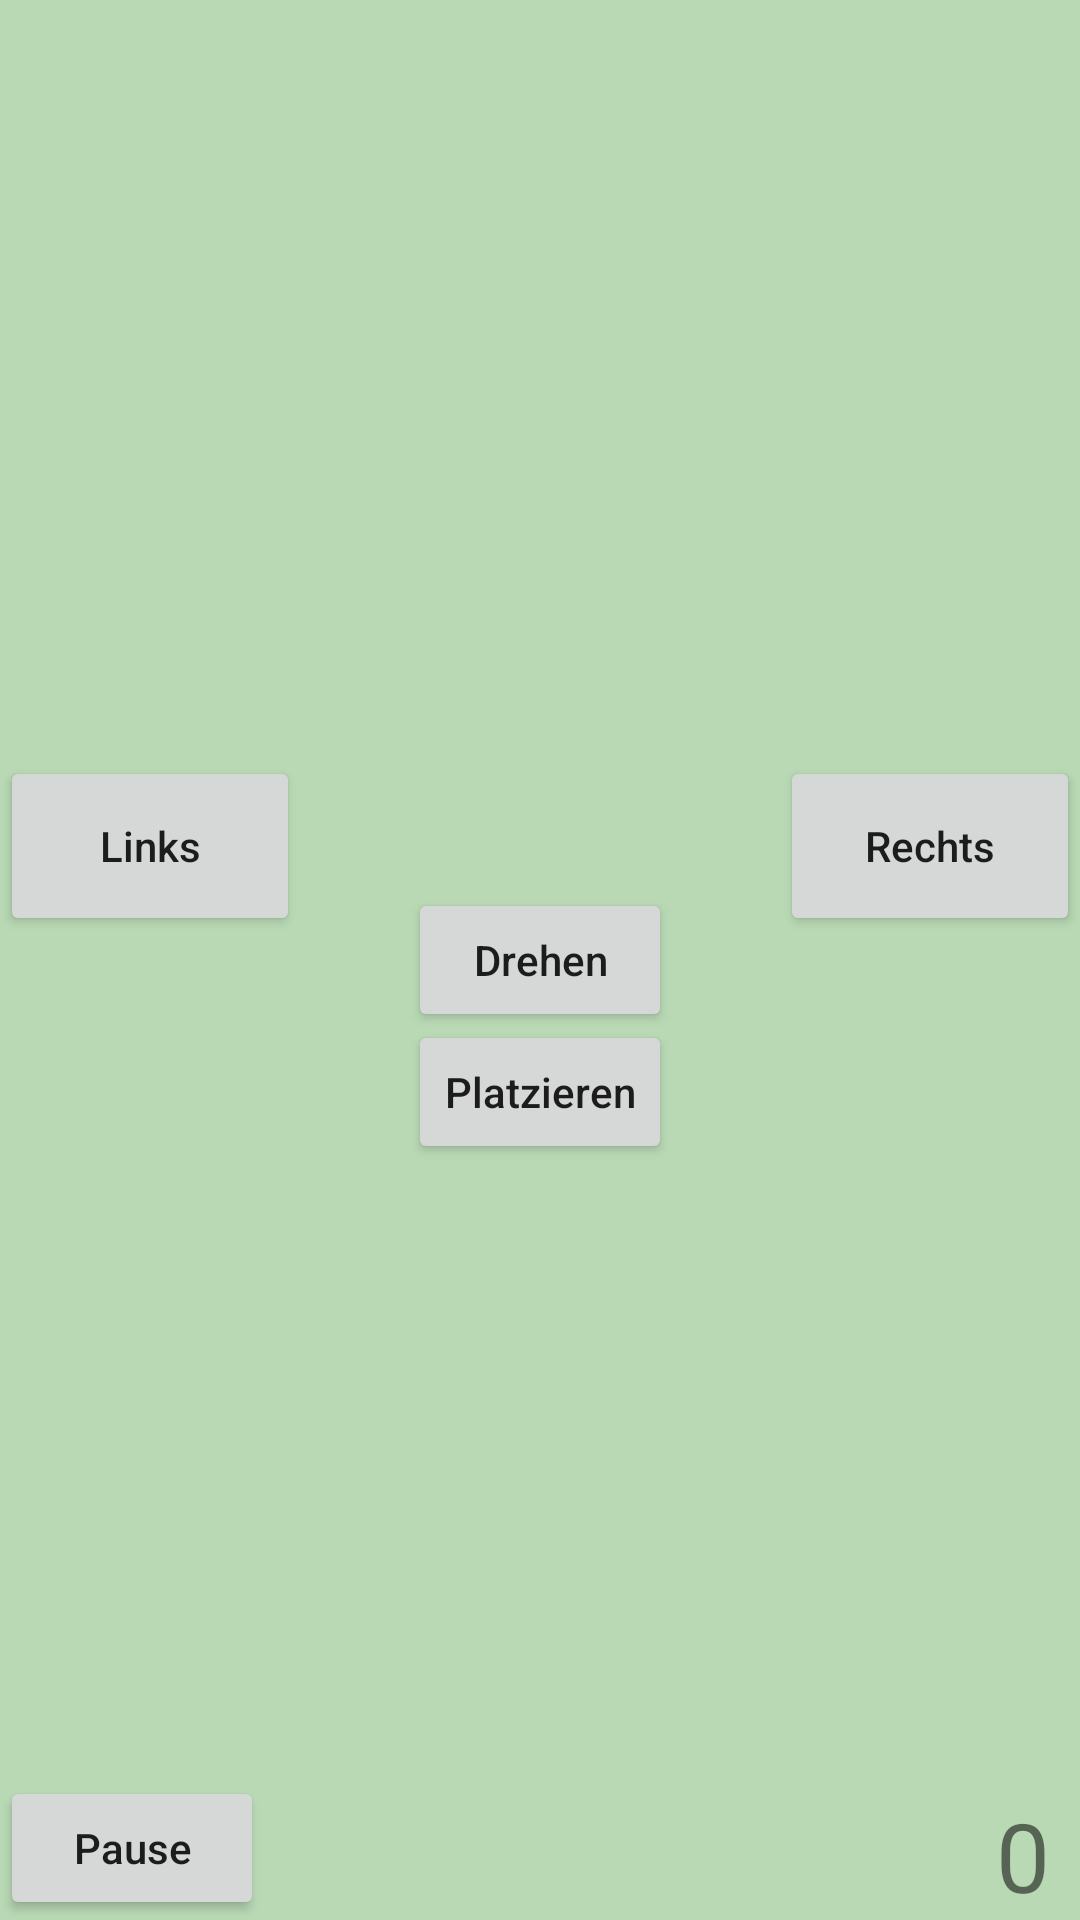

Reconstruct the res/layout file that produces this screen, plus the resources it refers to.
<!-- AndroidManifest.xml: application theme AppTheme -->
<!-- res/layout/game_activity.xml -->
<?xml version="1.0" encoding="utf-8"?>
<RelativeLayout xmlns:android="http://schemas.android.com/apk/res/android"
    android:orientation="vertical"

    android:id="@+id/game_activity_buttons"
    android:layout_width="match_parent"
    android:layout_height="match_parent"
    android:background="@drawable/hintergrund">


<LinearLayout
    android:layout_width="wrap_content"
    android:layout_height="wrap_content"
    android:orientation="vertical"
    android:id="@+id/linearLayout"
    >
</LinearLayout>

<RelativeLayout
    android:id="@+id/relativeLayout"
    android:layout_width="match_parent"
    android:layout_height="wrap_content"
    android:layout_below="@+id/linearLayout">

        <Button
            android:id="@+id/pause_button"
            android:layout_width="wrap_content"
            android:layout_height="wrap_content"
            android:text="@string/pause"
            android:layout_alignParentBottom="true"
            android:layout_alignParentLeft="true"
            android:onClick="pause"
            android:textAllCaps="false"
            />


        <TextView
            android:id="@+id/score_view"
            android:layout_width="wrap_content"
            android:layout_height="wrap_content"
            android:text="0"
            android:textSize="32sp"
            android:paddingRight="10dp"
            android:layout_alignParentBottom="true"
            android:layout_alignParentRight="true" />

        <RelativeLayout
            android:layout_width="wrap_content"
            android:layout_height="wrap_content"
            android:layout_centerInParent="true">


        <Button
            android:id="@+id/left_button"
            android:layout_width="100dp"
            android:layout_height="60dp"
            android:text="@string/left_button"
            android:layout_alignParentLeft="true"
            android:onClick="goLeft"
            android:textAllCaps="false"
             />

         <Button
             android:id="@+id/right_button"
             android:layout_width="100dp"
             android:layout_height="60dp"
             android:text="@string/right_button"
             android:layout_alignParentRight="true"
             android:onClick="goRight"
             android:textAllCaps="false"
             />

          <Button
              android:id="@+id/rotate_button"
              android:layout_width="wrap_content"
              android:layout_height="wrap_content"
              android:text="@string/rotate"
              android:onClick="rotate"

              android:layout_centerVertical="true"
              android:layout_alignRight="@+id/place_button"
              android:layout_alignEnd="@+id/place_button"
              android:layout_alignLeft="@+id/place_button"
              android:layout_alignStart="@+id/place_button"
              android:textAllCaps="false"

              />

            <Button
                android:id="@+id/place_button"
                android:layout_width="wrap_content"
                android:layout_height="wrap_content"
                android:text="@string/place"
                android:layout_below="@+id/rotate_button"
                android:layout_marginTop="40dp"
                android:layout_centerHorizontal="true"
                android:onClick="place"
                android:textAllCaps="false"



                />


        </RelativeLayout>


</RelativeLayout>

</RelativeLayout>
<!-- resources referenced by this layout -->
<resources>
  <!-- drawable hintergrund: png bitmap (drawable-xxxhdpi, 8874 bytes) -->
  <string name="left_button">Links</string>
  <string name="pause">Pause</string>
  <string name="place">Platzieren</string>
  <string name="right_button">Rechts</string>
  <string name="rotate">Drehen</string>
  <style name="AppTheme" parent="Base.Theme.AppCompat.Light.DarkActionBar">
          
      </style>
</resources>
